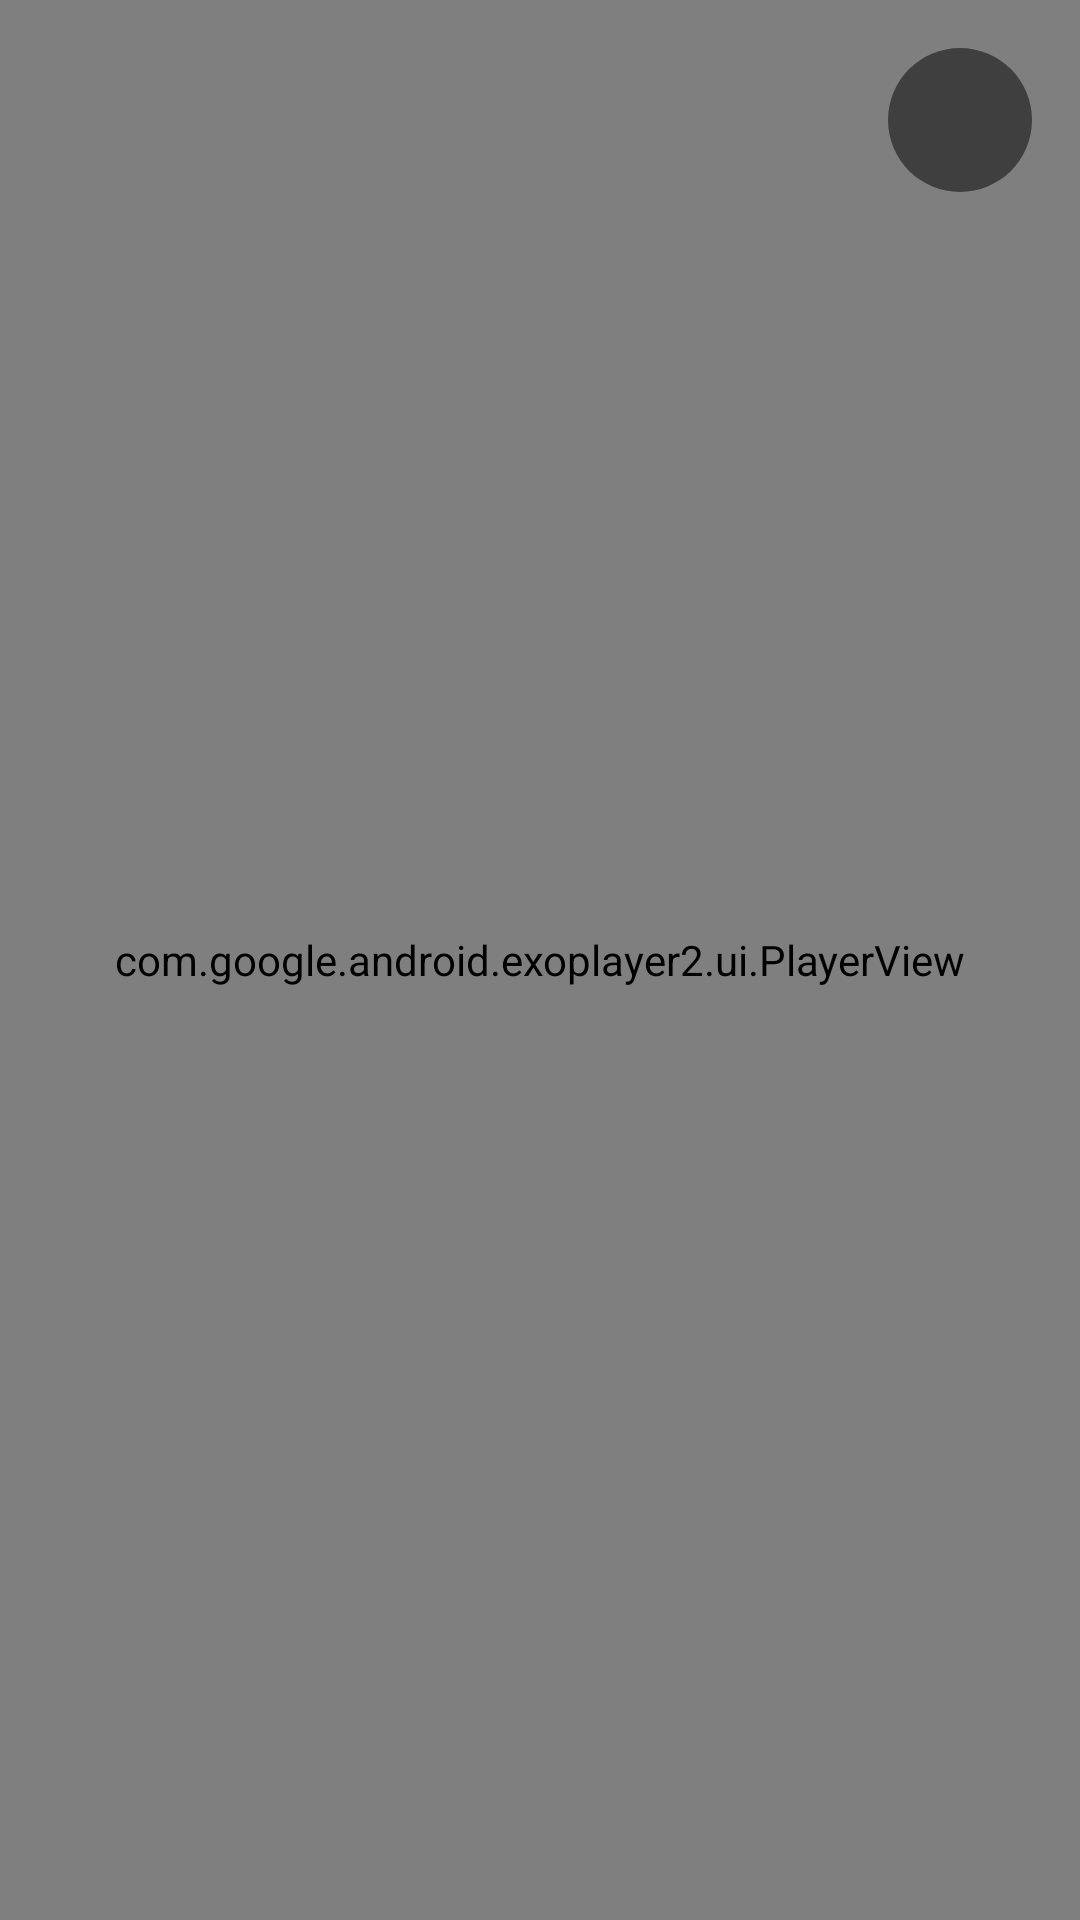

The Android layout XML behind this screen, and the referenced resources:
<!-- AndroidManifest.xml: application theme Theme.BasicMediaPlayerPipApp -->
<!-- res/layout/activity_video_player.xml -->
<?xml version="1.0" encoding="utf-8"?>
<FrameLayout xmlns:android="http://schemas.android.com/apk/res/android"
    xmlns:app="http://schemas.android.com/apk/res-auto"
    xmlns:tools="http://schemas.android.com/tools"
    android:layout_width="match_parent"
    android:layout_height="match_parent"
    android:orientation="vertical"
    android:background="@android:color/black"
    tools:context=".ui.player.VideoPlayerActivity">

    
    <com.google.android.exoplayer2.ui.PlayerView
        android:id="@+id/videoView"
        android:layout_width="match_parent"
        android:layout_height="match_parent"
        app:resize_mode="fill"
        app:use_controller="true"
        android:keepScreenOn="true"
        android:focusable="true"
        android:focusableInTouchMode="true"
        tools:src="@drawable/video_placeholder" />

    <ImageView
        android:id="@+id/btnPipMode"
        android:layout_width="48dp"
        android:layout_height="48dp"
        android:layout_marginTop="16dp"
        android:layout_marginEnd="16dp"
        android:padding="8dp"
        android:background="@drawable/floating_button_bg"
        android:src="@drawable/pip_24px"
        app:tint="@android:color/white"
        android:contentDescription="@string/cancel"
        android:layout_gravity="top|end"/>


</FrameLayout>
<!-- resources referenced by this layout -->
<resources>
  <!-- drawable floating_button_bg (drawable) -->
  <?xml version="1.0" encoding="utf-8"?>
  <shape xmlns:android="http://schemas.android.com/apk/res/android"
      android:shape="oval">
  
      <solid android:color="#80000000"/>
  
      <size
          android:width="56dp"
          android:height="56dp"/>
  
      <corners android:radius="22dp"/>
  
      <elevation android:shadowColor="#50000000" android:translationZ="6dp"/>
  </shape>
  <!-- drawable video_placeholder (drawable) -->
  <?xml version="1.0" encoding="utf-8"?>
  <vector xmlns:android="http://schemas.android.com/apk/res/android" android:width="24dp" android:height="24dp" android:viewportWidth="960" android:viewportHeight="960" android:tint="?attr/colorControlNormal">
      <path android:fillColor="@android:color/white" android:pathData="M160,160L240,320L360,320L280,160L360,160L440,320L560,320L480,160L560,160L640,320L760,320L680,160L800,160Q833,160 856.5,183.5Q880,207 880,240L880,720Q880,753 856.5,776.5Q833,800 800,800L160,800Q127,800 103.5,776.5Q80,753 80,720L80,240Q80,207 103.5,183.5Q127,160 160,160ZM160,400L160,720Q160,720 160,720Q160,720 160,720L800,720Q800,720 800,720Q800,720 800,720L800,400L160,400ZM160,400L160,400L160,720Q160,720 160,720Q160,720 160,720L160,720Q160,720 160,720Q160,720 160,720L160,400Z"/>
  </vector>
  <string name="cancel">cancel</string>
  <style name="Theme.BasicMediaPlayerPipApp" parent="Base.Theme.BasicMediaPlayerPipApp" />
  <style name="Base.Theme.BasicMediaPlayerPipApp" parent="Theme.Material3.DayNight.NoActionBar">
          
          
      </style>
</resources>
